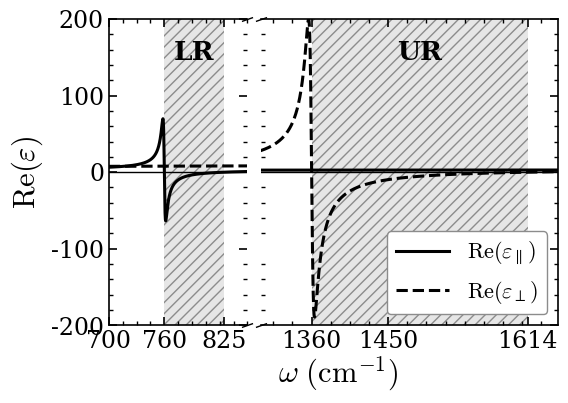

This chart was generated by the following Python code: (Note: this script raises an exception after producing the figure.)
from pathlib import Path

import numpy as np
import matplotlib.pyplot as plt

# ============================================================
#  Permitividad hBN: modelo TO-LO
#
#  epsilon(w) = eps_inf * (w_LO^2 - w^2 - i gamma w)
#                        / (w_TO^2 - w^2 - i gamma w)
#
#  w, w_TO, w_LO y gamma están en cm^{-1}
# ============================================================

def epsilon_tolo(w, eps_inf, w_TO, w_LO, gamma):
    return eps_inf * (w_LO**2 - w**2 - 1j * gamma * w) / (
        w_TO**2 - w**2 - 1j * gamma * w
    )


# ============================================================
#  Parámetros hBN natural abundance
#
#      [ eps_perp      0          0     ]
#  ε = [    0       eps_perp      0     ]
#      [    0          0       eps_par  ]
#
#  UR: eps_perp < 0
#  LR: eps_par  < 0
# ============================================================

params = {
    "epsilon_perp": {
        "eps_inf": 4.90,
        "w_TO": 1360.0,
        "w_LO": 1614.0,
        "gamma": 7.0,
    },
    "epsilon_par": {
        "eps_inf": 2.95,
        "w_TO": 760.0,
        "w_LO": 825.0,
        "gamma": 3.0,
    },
}


# ============================================================
#  Ventanas espectrales
# ============================================================

w_LR = np.linspace(700, 850, 3000)
w_UR = np.linspace(1300, 1650, 4000)

eps_perp_LR = epsilon_tolo(w_LR, **params["epsilon_perp"])
eps_par_LR  = epsilon_tolo(w_LR, **params["epsilon_par"])

eps_perp_UR = epsilon_tolo(w_UR, **params["epsilon_perp"])
eps_par_UR  = epsilon_tolo(w_UR, **params["epsilon_par"])


# ============================================================
#  Estilo general
# ============================================================

plt.rcParams.update({
    "font.family": "serif",
    "mathtext.fontset": "cm",
    "font.size": 18,
    "axes.labelsize": 22,
    "xtick.labelsize": 17,
    "ytick.labelsize": 17,
    "legend.fontsize": 16,
    "axes.linewidth": 1.2,
    "xtick.direction": "in",
    "ytick.direction": "in",
    "xtick.top": True,
    "ytick.right": True,
})


# ============================================================
#  Figura con eje x cortado
# ============================================================

fig, (ax1, ax2) = plt.subplots(
    1, 2,
    sharey=True,
    figsize=(5.8, 4.2),
    gridspec_kw={
        "width_ratios": [1.0, 2.15],
        "wspace": 0.06
    }
)

ylim = (-200, 200)


# ============================================================
#  Banda LR
# ============================================================

w_TO_par = params["epsilon_par"]["w_TO"]
w_LO_par = params["epsilon_par"]["w_LO"]

ax1.axvspan(
    w_TO_par, w_LO_par,
    facecolor="0.90",
    edgecolor="0.55",
    hatch="///",
    linewidth=0.0,
    zorder=0
)

ax1.plot(
    w_LR, np.real(eps_par_LR),
    color="black",
    linewidth=2.2,
    linestyle="-",
    label=r"$\mathrm{Re}(\varepsilon_{\parallel})$"
)

ax1.plot(
    w_LR, np.real(eps_perp_LR),
    color="black",
    linewidth=2.2,
    linestyle="--",
    label=r"$\mathrm{Re}(\varepsilon_{\perp})$"
)

ax1.text(
    0.5 * (w_TO_par + w_LO_par),
    0.78 * ylim[1],
    "LR",
    ha="center",
    va="center",
    fontsize=19,
    fontweight="bold"
)


# ============================================================
#  Banda UR
# ============================================================

w_TO_perp = params["epsilon_perp"]["w_TO"]
w_LO_perp = params["epsilon_perp"]["w_LO"]

ax2.axvspan(
    w_TO_perp, w_LO_perp,
    facecolor="0.90",
    edgecolor="0.55",
    hatch="///",
    linewidth=0.0,
    zorder=0
)

ax2.plot(
    w_UR, np.real(eps_par_UR),
    color="black",
    linewidth=2.2,
    linestyle="-",
    label=r"$\mathrm{Re}(\varepsilon_{\parallel})$"
)

ax2.plot(
    w_UR, np.real(eps_perp_UR),
    color="black",
    linewidth=2.2,
    linestyle="--",
    label=r"$\mathrm{Re}(\varepsilon_{\perp})$"
)

ax2.text(
    0.5 * (w_TO_perp + w_LO_perp),
    0.78 * ylim[1],
    "UR",
    ha="center",
    va="center",
    fontsize=19,
    fontweight="bold"
)


# ============================================================
#  Ajustes comunes
# ============================================================

for ax in (ax1, ax2):
    ax.axhline(0, color="black", linewidth=1.0)
    ax.set_ylim(*ylim)
    ax.tick_params(which="major", direction="in", top=True, right=True, width=1.2, length=6)
    ax.tick_params(which="minor", direction="in", top=True, right=True, width=1.0, length=3)
    ax.minorticks_on()

ax1.set_xlim(700, 850)
ax2.set_xlim(1300, 1650)

# Ticks principales limpios (sin 1300: con el corte del eje se solapaba
# con 1360, y el valor físico relevante es el w_TO)
ax1.set_xticks([700, 760, 825])
ax2.set_xticks([1360, 1450, 1614])

ax1.set_ylabel(r"$\mathrm{Re}(\varepsilon)$")


# ============================================================
#  Corte del eje x
# ============================================================

ax1.spines["right"].set_visible(False)
ax2.spines["left"].set_visible(False)

ax2.tick_params(labelleft=False, left=False)

d = 0.35
break_marker = [(-1, -d), (1, d)]

kwargs = dict(
    marker=break_marker,
    markersize=8,
    linestyle="none",
    color="black",
    mec="black",
    mew=1.0,
    clip_on=False
)

# Corte inferior
ax1.plot([1], [0], transform=ax1.transAxes, **kwargs)
ax2.plot([0], [0], transform=ax2.transAxes, **kwargs)

# Corte superior
ax1.plot([1], [1], transform=ax1.transAxes, **kwargs)
ax2.plot([0], [1], transform=ax2.transAxes, **kwargs)


# ============================================================
#  Leyenda y etiqueta común del eje x
# ============================================================

ax2.legend(
    frameon=True,
    facecolor="white",
    edgecolor="0.55",
    framealpha=1.0,
    loc="lower right",
    handlelength=2.4
)

fig.subplots_adjust(bottom=0.15)

fig.text(
    0.52, 0.035,
    r"$\omega\ (\mathrm{cm}^{-1})$",
    ha="center",
    va="center",
    fontsize=22
)


# ============================================================
#  Guardar figura
# ============================================================

out = Path(__file__).resolve().parents[2] / "Arreglos en Gráficos"
out.mkdir(exist_ok=True)
plt.savefig(out / "hBN_Re_epsilon_Reststrahlen_BW.pdf", bbox_inches="tight")
plt.savefig(out / "hBN_Re_epsilon_Reststrahlen_BW.png", dpi=400, bbox_inches="tight")
print(f"Guardado en: {out}")

plt.show()
